Run: headless pygame with SDL's dummy video driver; simulated clock (each Clock.tick advances the game by its frame time, no real sleeping); random seed 0; keys injected as events and as key.get_pressed() state; mouse plan: one left click at the window centre at the start of phase 2, then a move to the lower-right quarter at the start of phase 3.
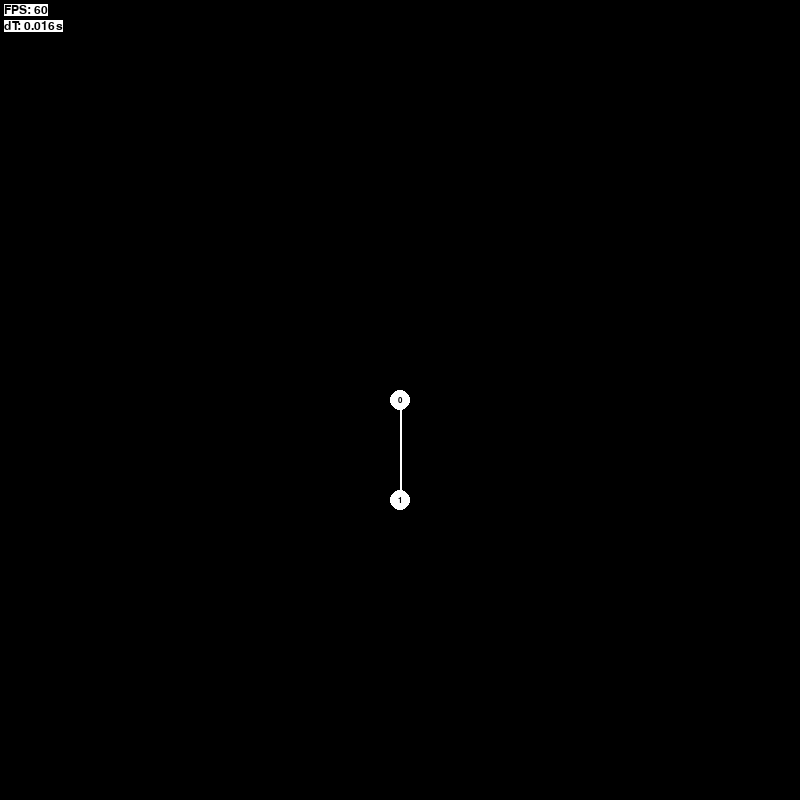
Frame 1 of 4 · flips 1–60 · no input
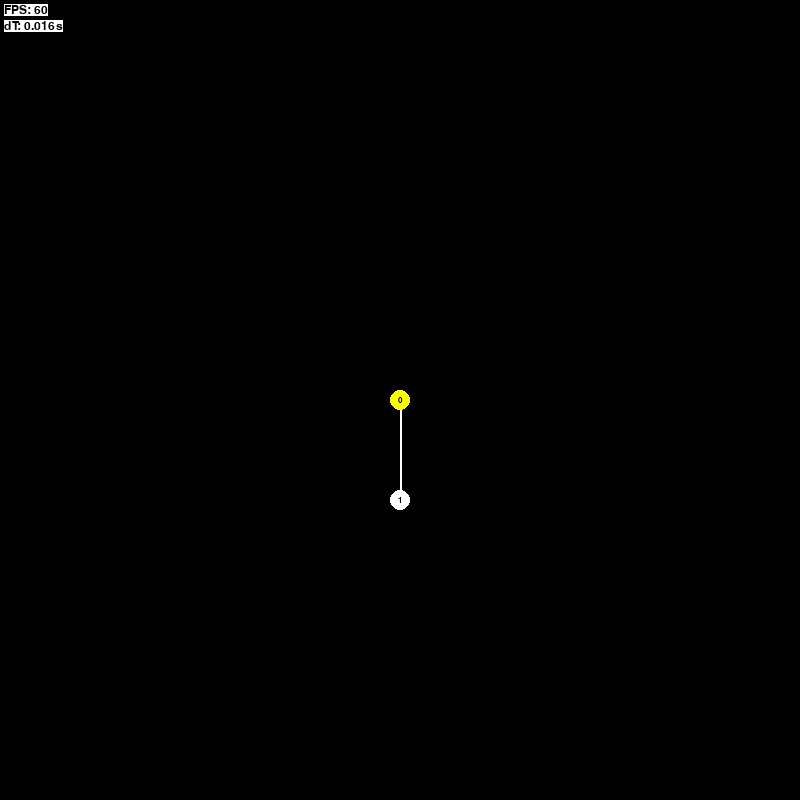
Frame 2 of 4 · flips 61–180 · clicked the window centre · tapped SPACE, RETURN · held RIGHT (→), D
Frame 3 of 4 · flips 181–300 · moved the mouse to the lower-right quarter · held DOWN (↓), S · screen unchanged from frame 2, image omitted
Frame 4 of 4 · flips 301–420 · held LEFT (←), A, UP (↑), W · screen unchanged from frame 3, image omitted

The pygame program that drew these frames:

import random
import math
import pygame as pg
pg.init()



screenX = 800
screenY = 800

mainSurface = pg.display.set_mode((screenX, screenY))
pg.display.set_caption("Grafovi - @lazarnikolic24")

fpsLimit = 60



col_white = pg.Color("white")
col_black = pg.Color("black")
col_red = pg.Color("red")
col_blue = pg.Color("blue")
col_orange = pg.Color("orange")
col_yellow = pg.Color("yellow")


nodeSize = 10
nodeCol = col_white
linkCol = col_white
selectedCol = col_yellow



#Tona ipo utlity funkcija koje su preostale iz prethodnog projekta pa ih nisam sklonio odavde

def col_random():
	return (random.randint(0, 255), random.randint(0, 255), random.randint(0, 255), 255)

def clamp(num, min, max):
	if num < min:
		num = min
	if num > max:
		num = max
	return num

def ilerp(a, b, t):
	t = clamp(t, 0, 1)
	return int(a + (b - a) * t)

def lerp(a, b, t):
	t = clamp(t, 0, 1)
	return a + (b - a) * t

def col_lerp(a, b, t):
	t = clamp(t, 0, 1)
	return (ilerp(a[0], b[0], t), ilerp(a[1], b[1], t), ilerp(a[2], b[2], t), ilerp(a[3], b[3], t))

def dist(A, B):
	return math.sqrt(math.fabs(A[0] - B[0])**2 + math.fabs(A[1] - B[1])**2)


class Node:
	def __init__(self, x, y):
		self.x = int(x)
		self.y = int(y)

	def get_pos(self):
		return (self.x, self.y)



class Graph:
	def __init__(self):
		self.nodes = []
		self.connections = {}

	def append(self, node):
		self.nodes.append(node)
		return node

	def link(self, node1, node2):
		self.connections.setdefault(node1, [])
		self.connections[node1].append(node2)
		self.connections.setdefault(node2, [])
		self.connections[node2].append(node1)

graph = Graph()
node1 = graph.append(Node(screenX // 2, screenY // 2))
node2 = graph.append(Node(screenX // 2, screenY // 2 + 100))
graph.link(node1, node2)

selectedNodeA = None
selectedNodeB = None

def selectNode(x, y):
	for node in graph.nodes:
		if dist((x, y), node.get_pos()) < nodeSize:
			return (True, node)
	return (False, None)

def handleEvent(event):
	if event.type == pg.MOUSEBUTTONDOWN:
		if event.button == 1:
			global graph, selectedNodeA
			selection = selectNode(event.pos[0], event.pos[1])
			if selection[0]:
				selectedNodeB = selectedNodeA
				selectedNodeA = selection[1]
			else:
				selectedNodeB = selectedNodeA
				selectedNodeA = graph.append(Node(event.pos[0], event.pos[1]))
			
			if selectedNodeB != None:
				graph.link(selectedNodeA, selectedNodeB)
			selectedNodeB = None


def update():
	pass


def debugDraw():
	font = pg.font.SysFont("Verdana", 18)

	spacing = 4
	textX = spacing
	textY = spacing


	stringFPS = "FPS: " + str(int(fps))
	textFPS = font.render(stringFPS, True, col_black, col_white)
	mainSurface.blit(textFPS, (textX, textY))

	textY += textFPS.get_height() + spacing


	stringdT = "dT: " + str(dTime) + "s"
	textdT = font.render(stringdT, True, col_black, col_white)
	mainSurface.blit(textdT, (textX, textY))

	textY += textdT.get_height() + spacing

def uiDraw():
	pass

def draw():
	mainSurface.lock()

	mainSurface.fill(col_black)

	for node in graph.connections:
		for link in graph.connections[node]:
			pg.draw.line(mainSurface, linkCol, node.get_pos(), link.get_pos(), 2)

	for node in graph.nodes:
		col = nodeCol
		if node == selectedNodeA:
			col = selectedCol
		pg.draw.circle(mainSurface, col, node.get_pos(), nodeSize)

	mainSurface.unlock()

	for i in range(0, len(graph.nodes)):
		col = nodeCol
		if graph.nodes[i] == selectedNodeA:
			col = selectedCol

		string = str(i)
		if len(string) == 2:
			font = pg.font.SysFont("Verdana", int(nodeSize), True)
		elif len(string) == 3:
			font = pg.font.SysFont("Verdana", int(nodeSize * 0.7), True)
		else:
			font = pg.font.SysFont("Verdana", int(nodeSize * 1.2 / len(string)), True)

		text = font.render(string, True, col_black, col)
		textRect = text.get_rect()
		textRect.center = (graph.nodes[i].get_pos())
		mainSurface.blit(text, textRect)

	uiDraw()
	debugDraw()

	pg.display.update()


clock = pg.time.Clock()
dTime = 1
fps = 0
mainRunning = True
while mainRunning:
	for event in pg.event.get():
		if event.type == pg.QUIT:
			mainRunning = False

		handleEvent(event)

	update()

	draw()

	dTime = clock.tick(fpsLimit) / 1000
	fps = clock.get_fps()

pg.quit()
quit()
